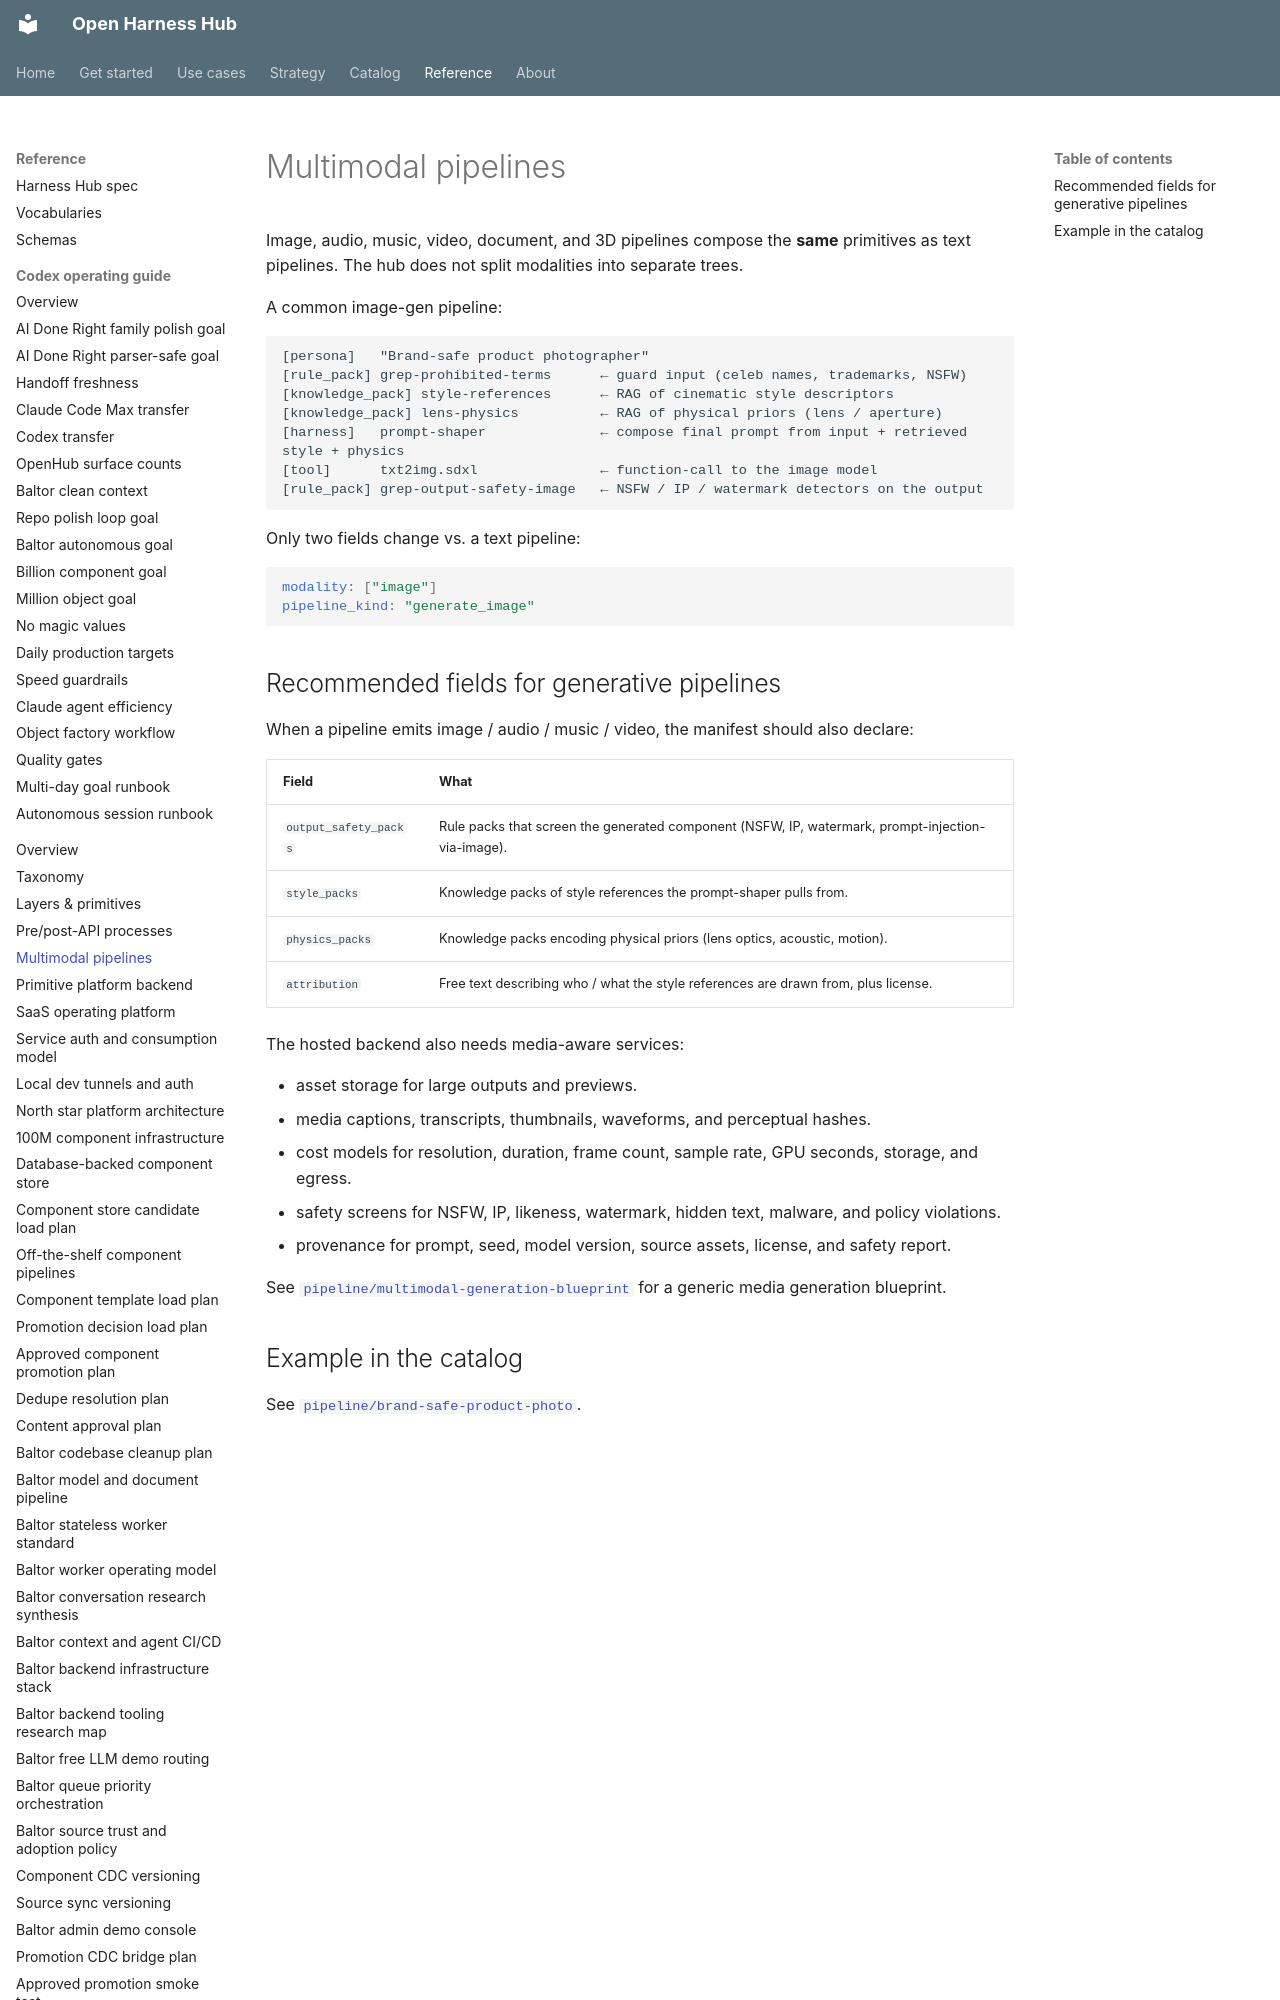

repository: Amarel-Taylor-Scott/open-harness-hub · page: concepts/multimodal/index.html · generator: mkdocs

# Multimodal pipelines

Image, audio, music, video, document, and 3D pipelines compose the
**same** primitives as text pipelines. The hub does not split modalities
into separate trees.

A common image-gen pipeline:

```
[persona]   "Brand-safe product photographer"
[rule_pack] grep-prohibited-terms      ← guard input (celeb names, trademarks, NSFW)
[knowledge_pack] style-references      ← RAG of cinematic style descriptors
[knowledge_pack] lens-physics          ← RAG of physical priors (lens / aperture)
[harness]   prompt-shaper              ← compose final prompt from input + retrieved style + physics
[tool]      txt2img.sdxl               ← function-call to the image model
[rule_pack] grep-output-safety-image   ← NSFW / IP / watermark detectors on the output
```
